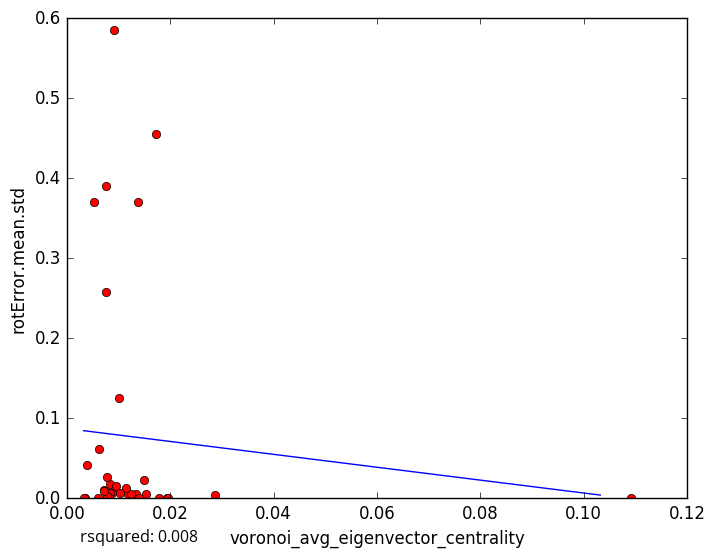

The data file committed next to this chart (first rows):
voronoi_avg_eigenvector_centrality, rotError.mean.std
0.01176, 0.005571
0.0134, 0.005774
0.008639, 0.006121
0.01236, 0.005801
0.007273, 0.01044
0.008138, 0.0
0.007712, 0.007164
0.02863, 0.004242
0.01728, 0.4548
0.009212, 0.5853
0.00768, 0.0
0.008252, 0.005927
0.003489, 0.0
0.01529, 0.004937
0.1091, 0.000363
0.01405, 1e-05
0.01496, 0.02323
0.00608, 0.0
0.01138, 0.01257
0.008135, 0.0
0.007758, 0.002974
0.007205, 0.009404
0.008308, 0.0173
0.007658, 0.3899
0.01789, 0.0
0.01375, 0.3708
0.009414, 0.01548
0.00386, 0.04147
0.007665, 0.258
0.007808, 0.02646
0.01937, 0.0
0.006178, 0.062
0.005337, 0.37
0.01959, 0.0
0.01004, 0.1258
0.003234, 0.0
0.01034, 0.006535
5-Fold RMSE:, 0.1617, 0.2018, 0.1632, 0.1314, 0.1314
Average 5-Fold RMSE:, 0.1476
5-Fold rsquared:, -0.3552, 0.004494, -0.106, -409.8, -409.8
Average 5-Fold rsquared:, -82.06
